Run: headless pygame with SDL's dummy video driver; simulated clock (each Clock.tick advances the game by its frame time, no real sleeping); random seed 0; keys injected as events and as key.get_pressed() state; no mouse input.
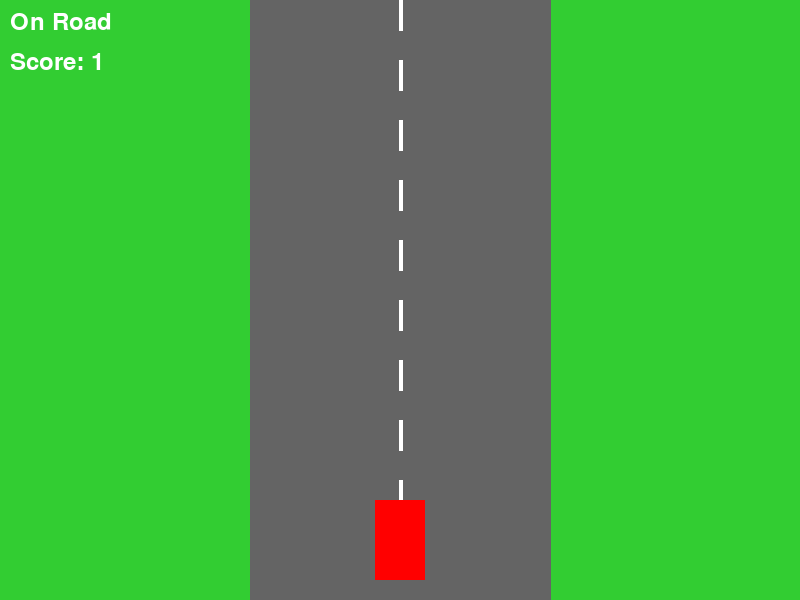
Frame 1 of 4 · flips 1–60 · no input
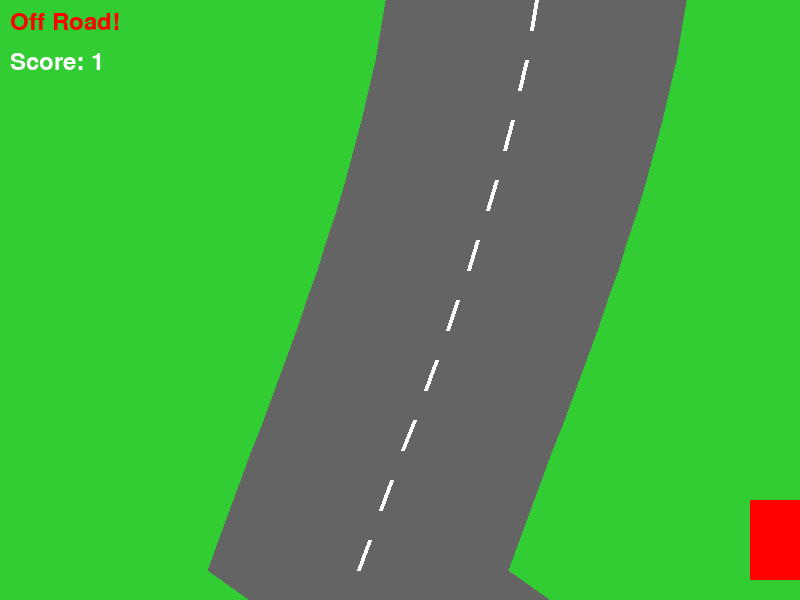
Frame 2 of 4 · flips 61–180 · tapped SPACE, RETURN · held RIGHT (→), D
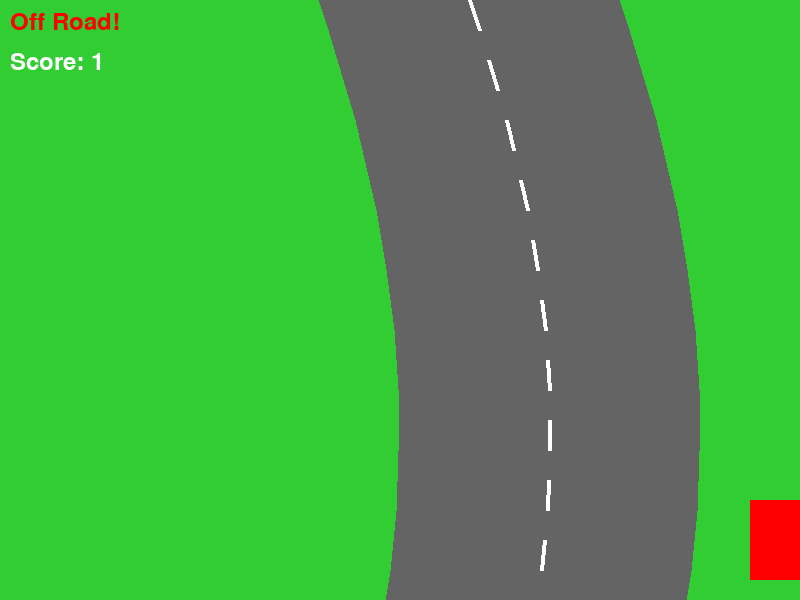
Frame 3 of 4 · flips 181–300 · held DOWN (↓), S
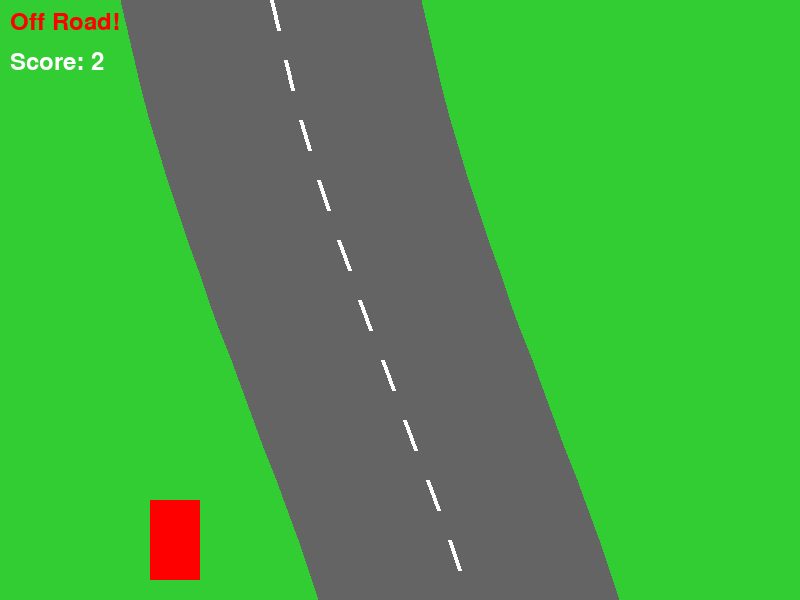
Frame 4 of 4 · flips 301–420 · held LEFT (←), A, UP (↑), W

The pygame program that drew these frames:

# Import necessary libraries
import pygame
import sys
import math

# Initialize pygame
pygame.init()

# Set up display dimensions
WIDTH = 800
HEIGHT = 600
screen = pygame.display.set_mode((WIDTH, HEIGHT))
pygame.display.set_caption("Car Game with Smooth Curving Road")

# Define colors
GRAY = (100, 100, 100)    # Road color
WHITE = (255, 255, 255)   # Line color
RED = (255, 0, 0)         # Car color
GREEN = (50, 205, 50)     # Grass color

# Car properties
car_width = 50
car_height = 80
car_x = WIDTH // 2 - car_width // 2
car_y = HEIGHT - car_height - 20
car_speed = 5

# Road properties
road_width = 300
base_center_x = WIDTH // 2
road_segments = []
num_segments = 30  # More segments for smoother curves
segment_height = 30

# Road curve properties
curve_amplitude = 150  # Maximum curve deviation
curve_length = 1000    # Length of one complete curve cycle
curve_offset = 0       # Current position in the curve

# Initialize road segments
for i in range(num_segments + 1):
    y = HEIGHT - i * segment_height
    road_segments.append({"y": y, "center_x": base_center_x})

# Function to check if car is on the road
def is_car_on_road():
    # Find the road segment at the car's position
    car_center_y = car_y + car_height // 2
    for i in range(len(road_segments) - 1):
        if road_segments[i+1]["y"] <= car_center_y <= road_segments[i]["y"]:
            # Interpolate road center at exact car position
            y_diff = road_segments[i]["y"] - road_segments[i+1]["y"]
            if y_diff == 0:
                ratio = 0
            else:
                ratio = (car_center_y - road_segments[i+1]["y"]) / y_diff
            
            center_x = road_segments[i+1]["center_x"] + ratio * (road_segments[i]["center_x"] - road_segments[i+1]["center_x"])
            road_left = center_x - road_width // 2
            road_right = center_x + road_width // 2
            car_center_x = car_x + car_width // 2
            return road_left < car_center_x < road_right
    return False

# Game loop
clock = pygame.time.Clock()
running = True
score = 0
on_road_time = 0

while running:
    # Handle events
    for event in pygame.event.get():
        if event.type == pygame.QUIT:
            running = False
    
    # Handle key presses for car movement
    keys = pygame.key.get_pressed()
    if keys[pygame.K_LEFT] and car_x > 0:
        car_x -= car_speed
    if keys[pygame.K_RIGHT] and car_x < WIDTH - car_width:
        car_x += car_speed
    
    # Update curve offset (moves the road)
    curve_offset += 2
    
    # Move road segments up and recycle them
    for i in range(len(road_segments)):
        road_segments[i]["y"] += 5
        
        # If segment moves off screen, recycle it to the top
        if road_segments[i]["y"] > HEIGHT + segment_height:
            # Move to top
            road_segments[i]["y"] = road_segments[i]["y"] - (num_segments + 1) * segment_height
            
            # Calculate new x position based on sine wave
            curve_position = curve_offset + road_segments[i]["y"] / 5
            road_segments[i]["center_x"] = base_center_x + math.sin(curve_position / curve_length * 2 * math.pi) * curve_amplitude
    
    # Sort segments by y position (highest y value first)
    road_segments.sort(key=lambda segment: segment["y"], reverse=True)
    
    # Fill the screen with grass color (non-road area)
    screen.fill(GREEN)
    
    # Draw the road segments
    for i in range(len(road_segments) - 1):
        current = road_segments[i]
        next_seg = road_segments[i + 1]
        
        # Only draw if at least one segment is on screen
        if current["y"] >= 0 or next_seg["y"] <= HEIGHT:
            # Create polygon points for this road segment
            points = [
                (current["center_x"] - road_width // 2, current["y"]),
                (current["center_x"] + road_width // 2, current["y"]),
                (next_seg["center_x"] + road_width // 2, next_seg["y"]),
                (next_seg["center_x"] - road_width // 2, next_seg["y"])
            ]
            pygame.draw.polygon(screen, GRAY, points)
    
    # Draw center lines
    for i in range(0, len(road_segments) - 1, 2):  # Draw dashed line
        current = road_segments[i]
        next_seg = road_segments[i + 1]
        
        # Only draw if the segment is on screen
        if 0 <= current["y"] <= HEIGHT or 0 <= next_seg["y"] <= HEIGHT:
            center_line_start = (current["center_x"], current["y"])
            center_line_end = (next_seg["center_x"], next_seg["y"])
            pygame.draw.line(screen, WHITE, center_line_start, center_line_end, 4)
    
    # Draw the car
    pygame.draw.rect(screen, RED, (car_x, car_y, car_width, car_height))
    
    # Check if car is on road and update score
    if is_car_on_road():
        on_road_time += 1
        score = on_road_time // 60  # Score increases every second on road
        status_text = "On Road"
        status_color = WHITE
    else:
        status_text = "Off Road!"
        status_color = RED
    
    # Display status and score
    font = pygame.font.SysFont(None, 36)
    status_surface = font.render(status_text, True, status_color)
    score_surface = font.render(f"Score: {score}", True, WHITE)
    screen.blit(status_surface, (10, 10))
    screen.blit(score_surface, (10, 50))
    
    # Update the display
    pygame.display.flip()
    
    # Cap the frame rate
    clock.tick(60)

# Quit pygame
pygame.quit()
sys.exit()
